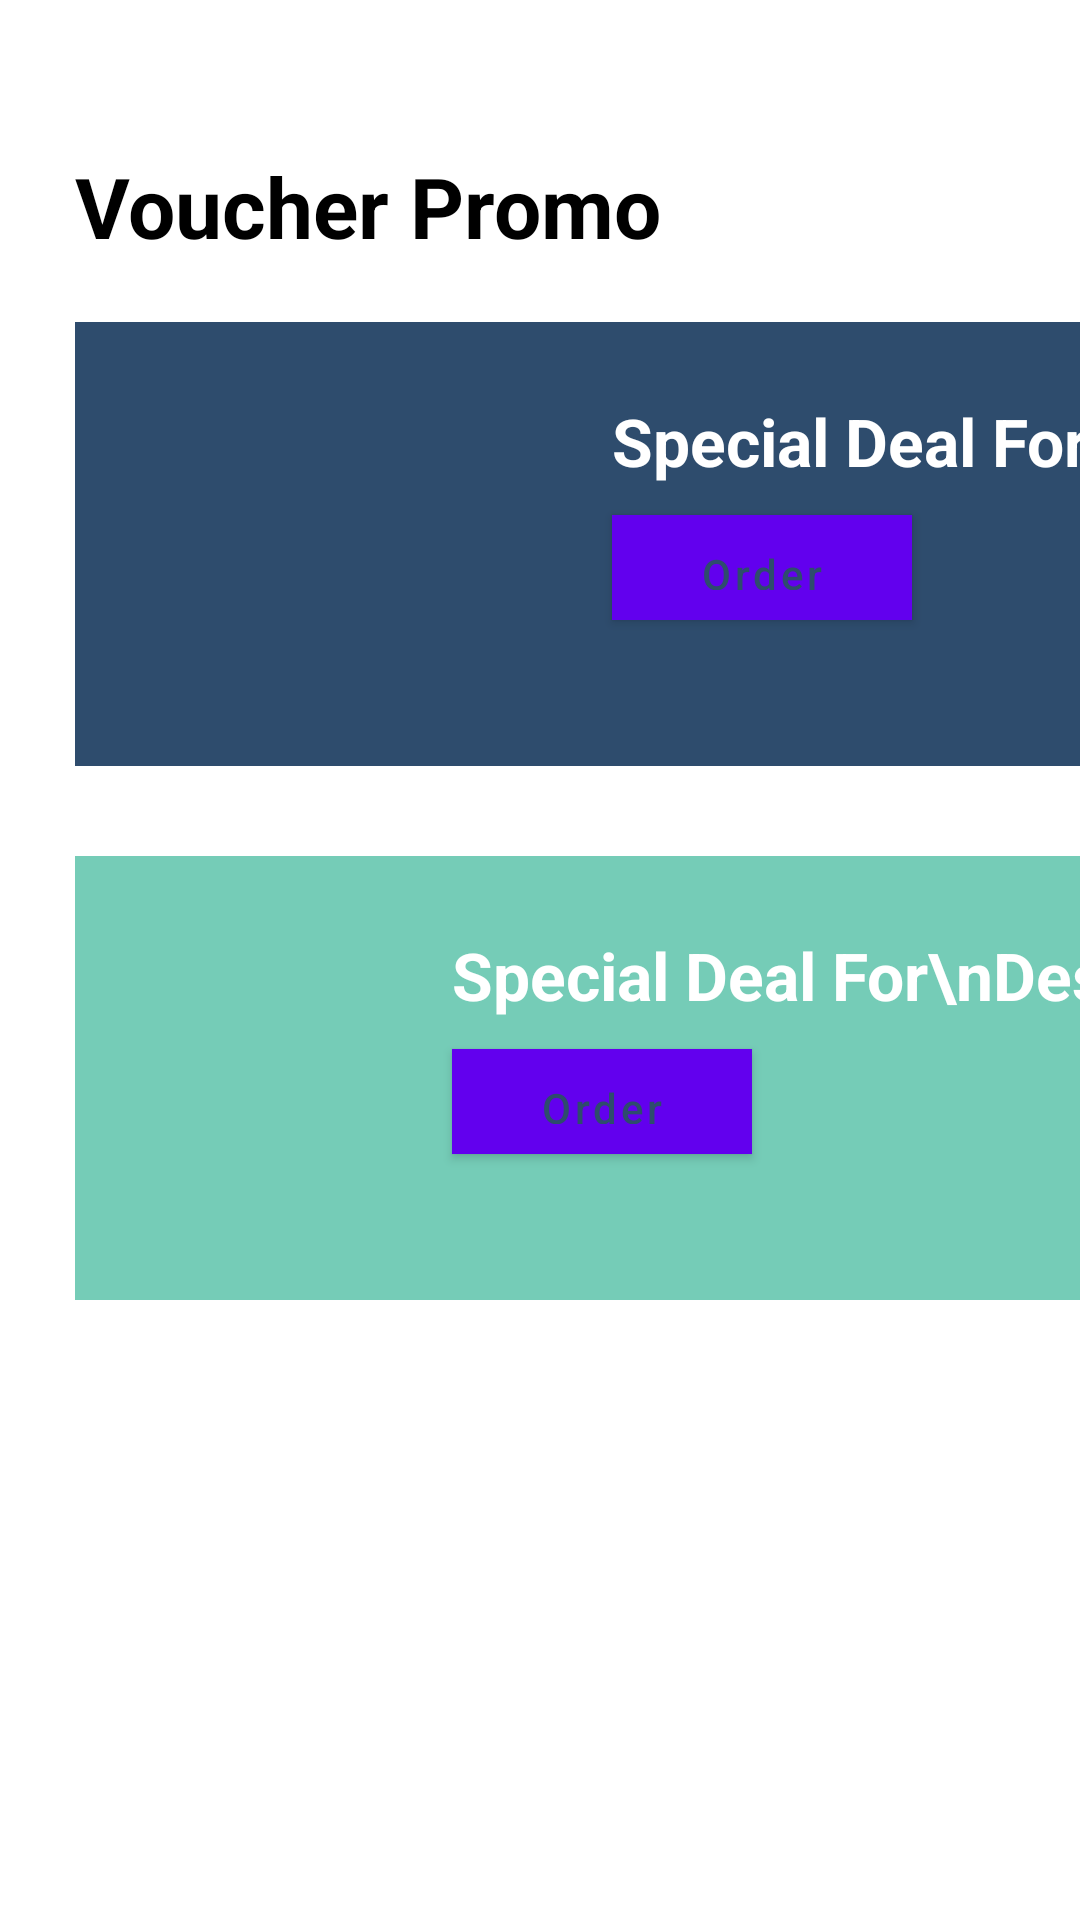

Produce the Android XML layout that renders to this screen, including the resource entries it uses.
<!-- AndroidManifest.xml: application theme Theme.UAS_DPM_TI5J_MakanDakApp -->
<!-- res/layout/activity_voucher.xml -->
<?xml version="1.0" encoding="utf-8"?>
<androidx.constraintlayout.widget.ConstraintLayout xmlns:android="http://schemas.android.com/apk/res/android"
    xmlns:app="http://schemas.android.com/apk/res-auto"
    xmlns:tools="http://schemas.android.com/tools"
    android:layout_width="match_parent"
    android:layout_height="match_parent"
    tools:context="ac.id.atmaluhur.mhs.makandakapp.VoucherActivity">

    <Button
        android:id="@+id/button3"
        android:layout_width="320sp"
        android:layout_height="60sp"
        android:background="@drawable/button_checkout"
        android:letterSpacing="0.1"
        android:text="Check Out"
        android:textAllCaps="false"
        android:textColor="#FFFFFF"
        android:textSize="18sp"
        android:layout_marginBottom="15sp"
        app:layout_constraintBottom_toBottomOf="parent"
        app:layout_constraintEnd_toEndOf="parent"
        app:layout_constraintStart_toStartOf="parent" />

    <TextView
        android:id="@+id/textView22"
        android:layout_width="wrap_content"
        android:layout_height="wrap_content"
        android:layout_marginStart="25dp"
        android:layout_marginTop="50dp"
        android:text="Voucher Promo"
        android:textColor="#000000"
        android:textSize="28sp"
        android:textStyle="bold"
        app:layout_constraintStart_toStartOf="parent"
        app:layout_constraintTop_toTopOf="parent" />

    <View
        android:id="@+id/button16"
        android:layout_width="354dp"
        android:layout_height="148dp"
        android:layout_marginTop="20dp"
        android:background="@color/blueButton"
        android:textAlignment="textEnd"
        android:textColor="#FFFFFF"
        android:textSize="16sp"
        app:layout_constraintStart_toStartOf="@+id/textView22"
        app:layout_constraintTop_toBottomOf="@+id/textView22" />

    <ImageView
        android:id="@+id/imageView18"
        android:layout_width="99dp"
        android:layout_height="100dp"
        android:layout_marginStart="30dp"
        app:layout_constraintBottom_toBottomOf="@+id/button16"
        app:layout_constraintStart_toStartOf="@+id/button16"
        app:srcCompat="@drawable/kepalanarto" />

    <TextView
        android:id="@+id/textView23"
        android:layout_width="wrap_content"
        android:layout_height="wrap_content"
        android:layout_marginStart="50dp"
        android:layout_marginTop="25dp"
        android:text="Special Deal For\nDesember"
        android:textColor="@color/white"
        android:textSize="22sp"
        android:textStyle="bold"
        app:layout_constraintStart_toEndOf="@+id/imageView18"
        app:layout_constraintTop_toTopOf="@+id/button16" />

    <Button
        android:id="@+id/buttonorder2"
        android:layout_width="100sp"
        android:layout_height="35dp"
        android:layout_marginTop="10dp"
        android:background="#FFFFFF"
        android:text="Order Now"
        android:textColor="@color/blueButton"
        android:textAllCaps="false"
        app:layout_constraintStart_toStartOf="@+id/textView23"
        app:layout_constraintTop_toBottomOf="@+id/textView23" />

    <View
        android:id="@+id/view_2"
        android:layout_width="354dp"
        android:layout_height="148dp"
        android:layout_marginTop="30dp"
        android:background="#75CCB7"
        android:textAlignment="textEnd"
        android:textColor="#FFFFFF"
        android:textSize="16sp"
        app:layout_constraintStart_toStartOf="@+id/button16"
        app:layout_constraintTop_toBottomOf="@+id/button16" />

    <TextView
        android:id="@+id/textView230"
        android:layout_width="wrap_content"
        android:layout_height="wrap_content"
        android:layout_marginTop="25dp"
        android:text="Special Deal For\nDesember"
        android:textColor="@color/white"
        android:textSize="22sp"
        android:textStyle="bold"
        app:layout_constraintEnd_toEndOf="@+id/view_2"
        app:layout_constraintStart_toStartOf="@+id/textView23"
        app:layout_constraintTop_toTopOf="@+id/view_2" />

    <Button
        android:id="@+id/button19"
        android:layout_width="100sp"
        android:layout_height="35dp"
        android:layout_marginTop="10dp"
        android:background="#FFFFFF"
        android:text="Order Now"
        android:textAllCaps="false"
        android:textColor="@color/blueButton"
        app:layout_constraintStart_toStartOf="@+id/textView230"
        app:layout_constraintTop_toBottomOf="@+id/textView230" />

</androidx.constraintlayout.widget.ConstraintLayout>
<!-- resources referenced by this layout -->
<resources>
  <color name="blueButton">#2E4C6D</color>
  <color name="white">#FFFFFFFF</color>
  <style name="Theme.UAS_DPM_TI5J_MakanDakApp" parent="Theme.MaterialComponents.DayNight.DarkActionBar">
          
          <item name="colorPrimary">@color/purple_500</item>
          <item name="colorPrimaryVariant">@color/purple_700</item>
          <item name="colorOnPrimary">@color/white</item>
          
          <item name="colorSecondary">@color/teal_200</item>
          <item name="colorSecondaryVariant">@color/teal_700</item>
          <item name="colorOnSecondary">@color/black</item>
          
          <item name="android:statusBarColor" tools:targetApi="l">?attr/colorPrimaryVariant</item>
          
      </style>
  <color name="purple_500">#FF6200EE</color>
  <color name="purple_700">#FF3700B3</color>
  <color name="teal_200">#FF03DAC5</color>
  <color name="teal_700">#FF018786</color>
  <color name="black">#FF000000</color>
</resources>
